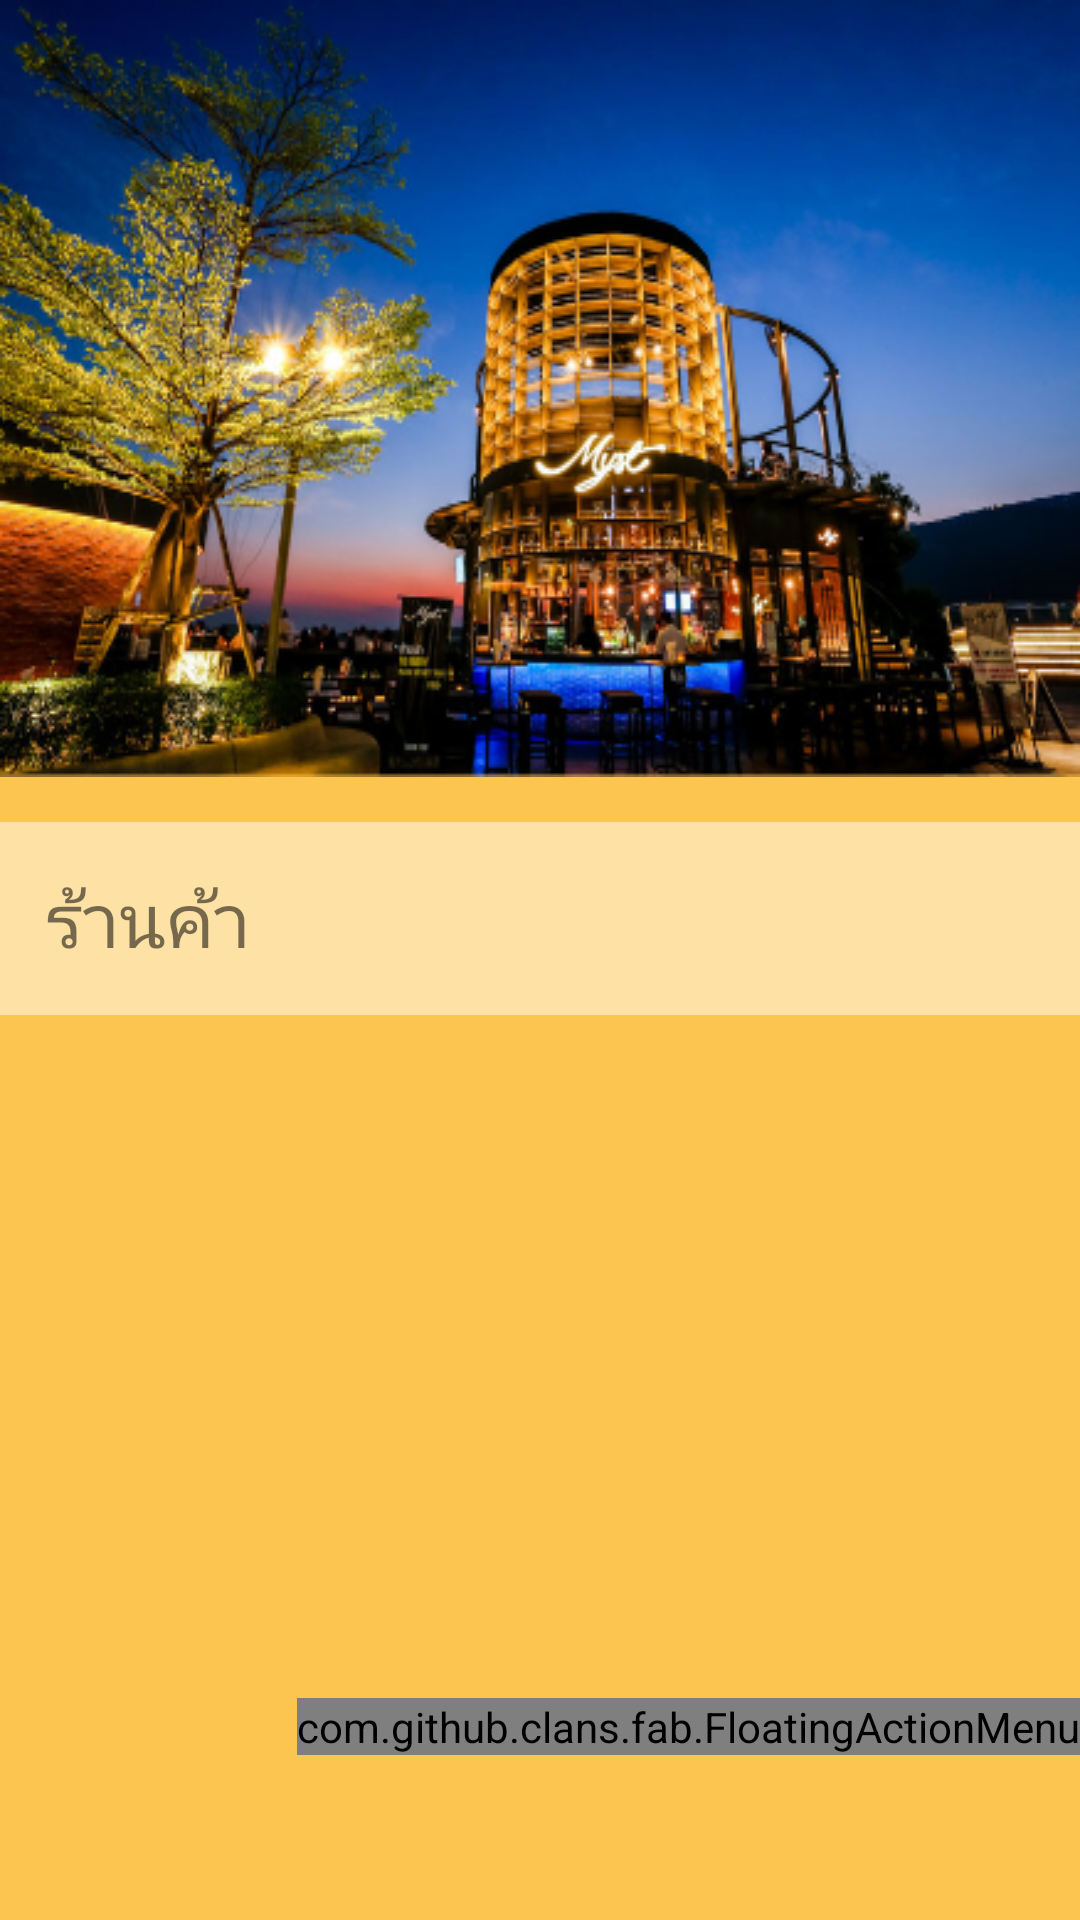

Write the Android layout XML for this screen, with the resource values it uses.
<!-- AndroidManifest.xml: application theme AppTheme -->
<!-- res/layout/activity_home_page.xml -->
<?xml version="1.0" encoding="utf-8"?>
<LinearLayout xmlns:android="http://schemas.android.com/apk/res/android"
    xmlns:app="http://schemas.android.com/apk/res-auto"
    xmlns:tools="http://schemas.android.com/tools"
    android:layout_width="match_parent"
    android:layout_height="match_parent"
    android:orientation="vertical"
    android:background="@color/colorPrimary"
    xmlns:fab="http://schemas.android.com/tools"
    tools:context=".HomePage">
    <RelativeLayout
        android:background="@drawable/main_image"
        android:layout_width="match_parent"
        android:layout_height="wrap_content"/>
    <TextView
        android:background="#7CFFFFFF"
        android:layout_marginTop="15dp"
        android:textSize="25sp"
        android:padding="15dp"
        android:text="ร้านค้า"
        android:layout_width="match_parent"
        android:layout_height="wrap_content" />
    <RelativeLayout
        android:layout_width="match_parent"
        android:layout_height="match_parent">
        <android.support.v7.widget.RecyclerView
            android:id="@+id/recycle_store"
            android:layout_width="match_parent"
            android:layout_height="match_parent"
            android:layout_marginTop="20dp">

        </android.support.v7.widget.RecyclerView>

        <com.github.clans.fab.FloatingActionMenu
            android:id="@+id/material_design_android_floating_action_menu"
            android:layout_width="wrap_content"
            android:layout_height="wrap_content"
            android:layout_alignParentRight="true"
            android:layout_alignParentBottom="true"
            android:layout_marginBottom="55dp"
            fab:menu_animationDelayPerItem="55"
            fab:menu_backgroundColor="@android:color/transparent"
            fab:menu_buttonSpacing="0dp"
            fab:menu_colorNormal="#da3c2f"
            fab:menu_colorPressed="#dc4b3f"
            fab:menu_colorRipple="#99d4d4d4"
            fab:menu_fab_label="Floating Action Menu"
            fab:menu_fab_size="normal"
            fab:menu_icon="@drawable/fab_add"
            fab:menu_labels_colorNormal="#333"
            fab:menu_labels_colorPressed="#444"
            fab:menu_labels_colorRipple="#66efecec"
            fab:menu_labels_cornerRadius="3dp"
            fab:menu_labels_ellipsize="none"
            fab:menu_labels_hideAnimation="@anim/fab_slide_out_to_right"
            fab:menu_labels_margin="0dp"
            fab:menu_labels_maxLines="-1"
            fab:menu_labels_padding="8dp"
            fab:menu_labels_position="left"
            fab:menu_labels_showAnimation="@anim/fab_slide_in_from_right"
            fab:menu_labels_showShadow="true"
            fab:menu_labels_singleLine="false"
            fab:menu_labels_textColor="#f2f1f1"
            fab:menu_labels_textSize="15sp"
            fab:menu_openDirection="up"
            fab:menu_shadowColor="#66aff198"
            fab:menu_shadowRadius="4dp"
            fab:menu_shadowXOffset="1dp"
            fab:menu_shadowYOffset="4dp"
            fab:menu_showShadow="true">

            <com.github.clans.fab.FloatingActionButton
                android:id="@+id/btn_add_post"
                android:layout_width="wrap_content"
                android:layout_height="wrap_content"
                android:src="@drawable/ic_add_circle_outline_black_24dp"
                fab:fab_label="Menu Item 1"
                fab:fab_size="mini" />

            <com.github.clans.fab.FloatingActionButton
                android:id="@+id/btn_signout"
                android:layout_width="wrap_content"
                android:layout_height="wrap_content"
                android:src="@drawable/ic_exit_to_app_black_24dp"
                fab:fab_label="Menu Item 2"
                fab:fab_size="mini" />
        </com.github.clans.fab.FloatingActionMenu>
    </RelativeLayout>


</LinearLayout>
<!-- resources referenced by this layout -->
<resources>
  <color name="colorPrimary">#FCC550</color>
  <!-- drawable main_image: png bitmap (drawable-v24, 232648 bytes) -->
  <style name="AppTheme" parent="Theme.AppCompat.Light.NoActionBar">
          
          <item name="colorPrimary">@color/colorPrimary</item>
          <item name="colorPrimaryDark">@color/colorPrimaryDark</item>
          <item name="colorAccent">@color/colorAccent</item>
      </style>
  <color name="colorPrimaryDark">#00574B</color>
  <color name="colorAccent">#D81B60</color>
</resources>
